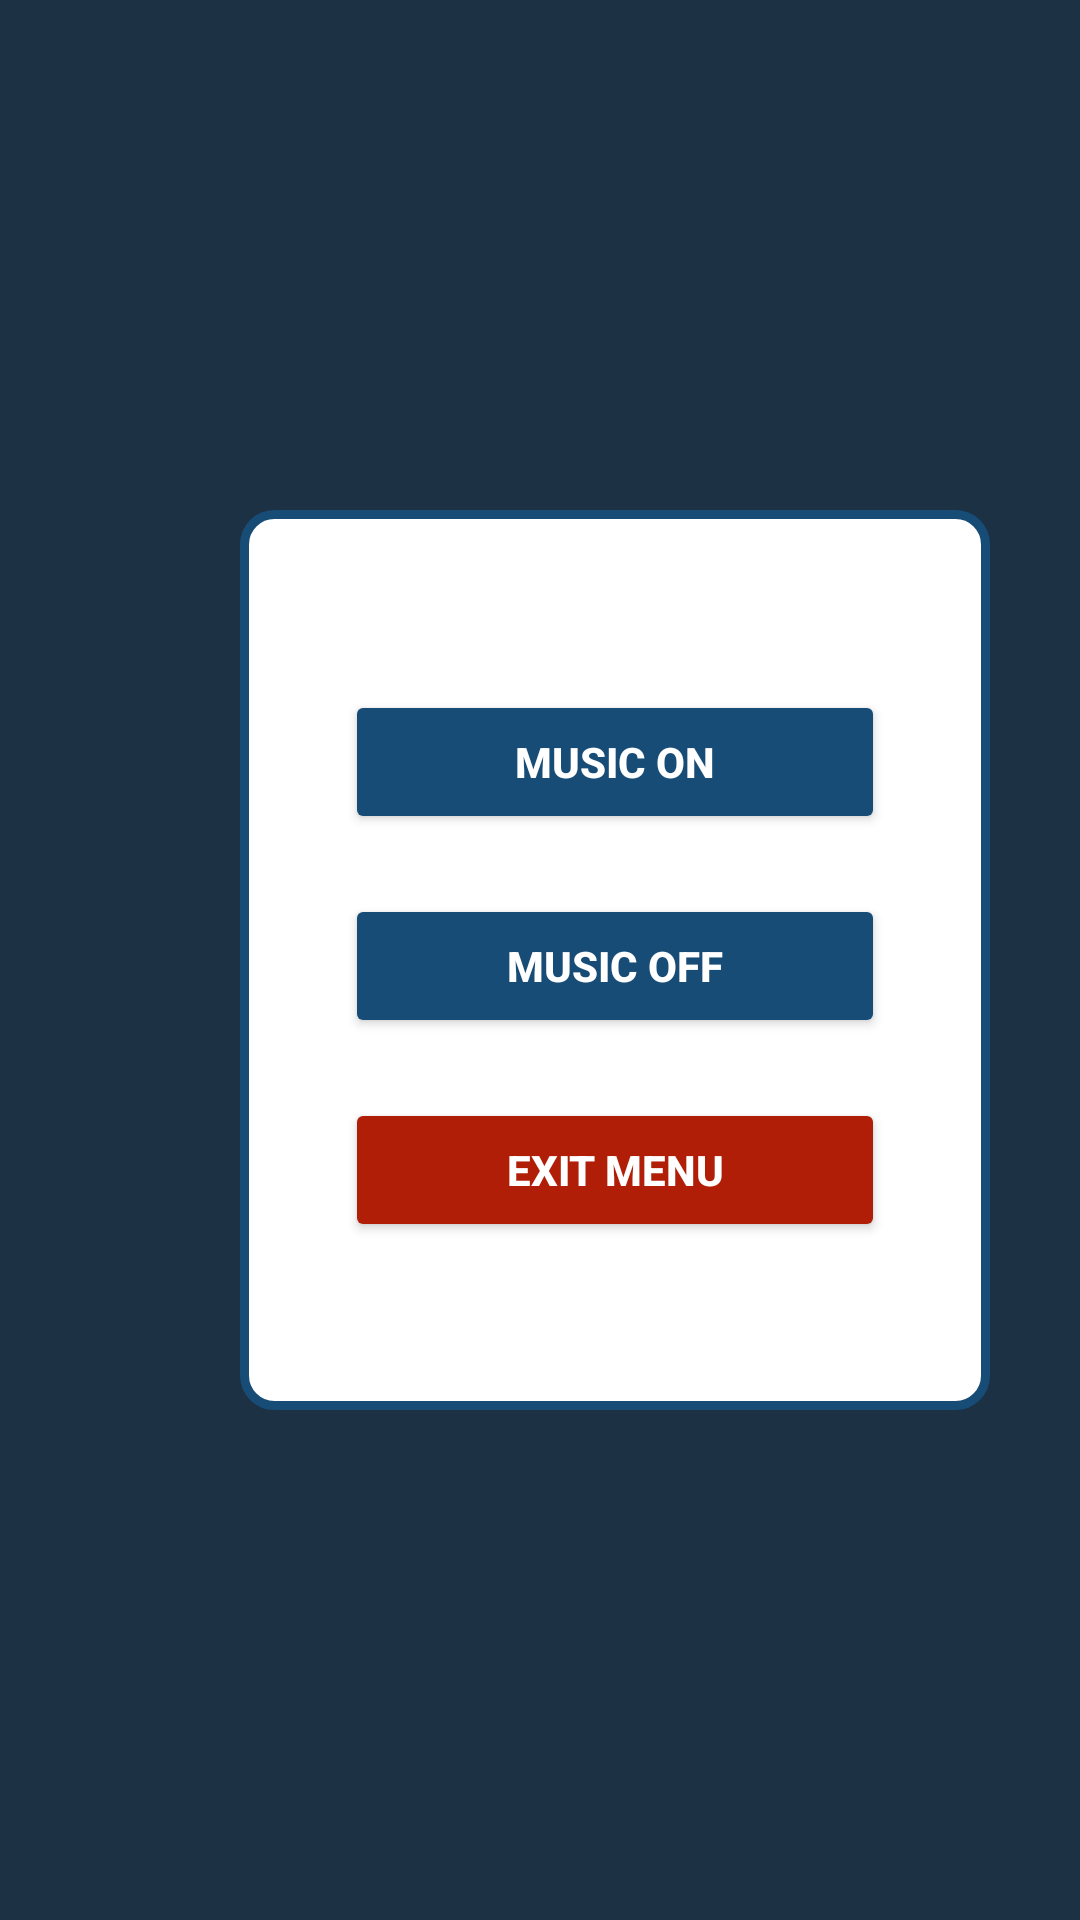

Layout XML and referenced resources for this Android screen:
<!-- AndroidManifest.xml: application theme Theme.ProjectQuizApp -->
<!-- res/layout/activity_music.xml -->
<?xml version="1.0" encoding="utf-8"?>
<androidx.constraintlayout.widget.ConstraintLayout
        xmlns:android="http://schemas.android.com/apk/res/android"
        xmlns:app="http://schemas.android.com/apk/res-auto"
        android:layout_width="match_parent"
        android:layout_height="match_parent"
        style="@style/ScreenBackground">

    <LinearLayout
            android:orientation="horizontal"
            android:layout_width="match_parent"
            android:layout_height="match_parent">
        <LinearLayout
                android:layout_width="250dp"
                android:layout_height="300dp"
                android:layout_gravity="center"
                android:orientation="vertical"
                android:background="@drawable/round_white_bg"
                android:layout_marginLeft="80dp"
        >
            <Button
                    android:text="MUSIC ON"
                    android:textStyle="bold"
                    android:layout_width="180dp"
                    android:layout_height="wrap_content"
                    android:id="@+id/btn_musicOn"
                    android:layout_gravity="center"
                    android:backgroundTint="@color/darkBlue2"
                    android:textColor="@color/white"
                    android:layout_marginTop="60dp"
                    app:cornerRadius="200dp"
            />
            <Button
                    android:text="MUSIC OFF"
                    android:textStyle="bold"
                    android:layout_width="180dp"
                    android:layout_height="wrap_content"
                    android:id="@+id/btn_musicOff"
                    android:layout_gravity="center"
                    android:backgroundTint="@color/darkBlue2"
                    android:textColor="@color/white"
                    android:layout_marginTop="20dp"
                    app:cornerRadius="200dp"
            />
            <Button
                    android:text="EXIT MENU"
                    android:textStyle="bold"
                    android:layout_width="180dp"
                    android:layout_height="wrap_content"
                    android:id="@+id/btn_exit"
                    android:layout_gravity="center"
                    android:backgroundTint="@color/red"
                    android:textColor="@color/white"
                    android:layout_marginTop="20dp"
                    app:cornerRadius="200dp"
            />
        </LinearLayout>
    </LinearLayout>
</androidx.constraintlayout.widget.ConstraintLayout>
<!-- resources referenced by this layout -->
<resources>
  <color name="darkBlue2">#174C76</color>
  <color name="red">#B01E08</color>
  <color name="white">#FFFFFFFF</color>
  
      // night theme
  <!-- drawable round_white_bg (drawable) -->
  <?xml version="1.0" encoding="utf-8"?>
  <shape xmlns:android="http://schemas.android.com/apk/res/android"
  
         android:shape="rectangle">
      <solid android:color="#FFFFFF"/>
      <stroke android:color="#174C76"
              android:width="3dp"/>
  
      <corners android:radius="10dp"/>
  
  
  </shape>
  <style name="ScreenBackground"><item name="android:background">@color/darkBlue</item></style>
  <style name="Theme.ProjectQuizApp" parent="Theme.MaterialComponents.DayNight.NoActionBar">
          
          <item name="colorPrimary">@color/cream</item>
          <item name="colorPrimaryVariant">@color/cream</item>
          <item name="colorOnPrimary">@color/white</item>
          
          <item name="colorSecondary">@color/lightpink</item>
          <item name="colorSecondaryVariant">@color/lightpink</item>
          <item name="colorOnSecondary">@color/black</item>
          
          <item name="android:statusBarColor">?attr/colorPrimaryVariant</item>
          
      </style>
  <color name="darkBlue">#1C3144</color>
  <color name="cream">#E5EBDF</color>
  <color name="lightpink">#E0BCC9</color>
  <color name="black">#FF000000</color>
</resources>
